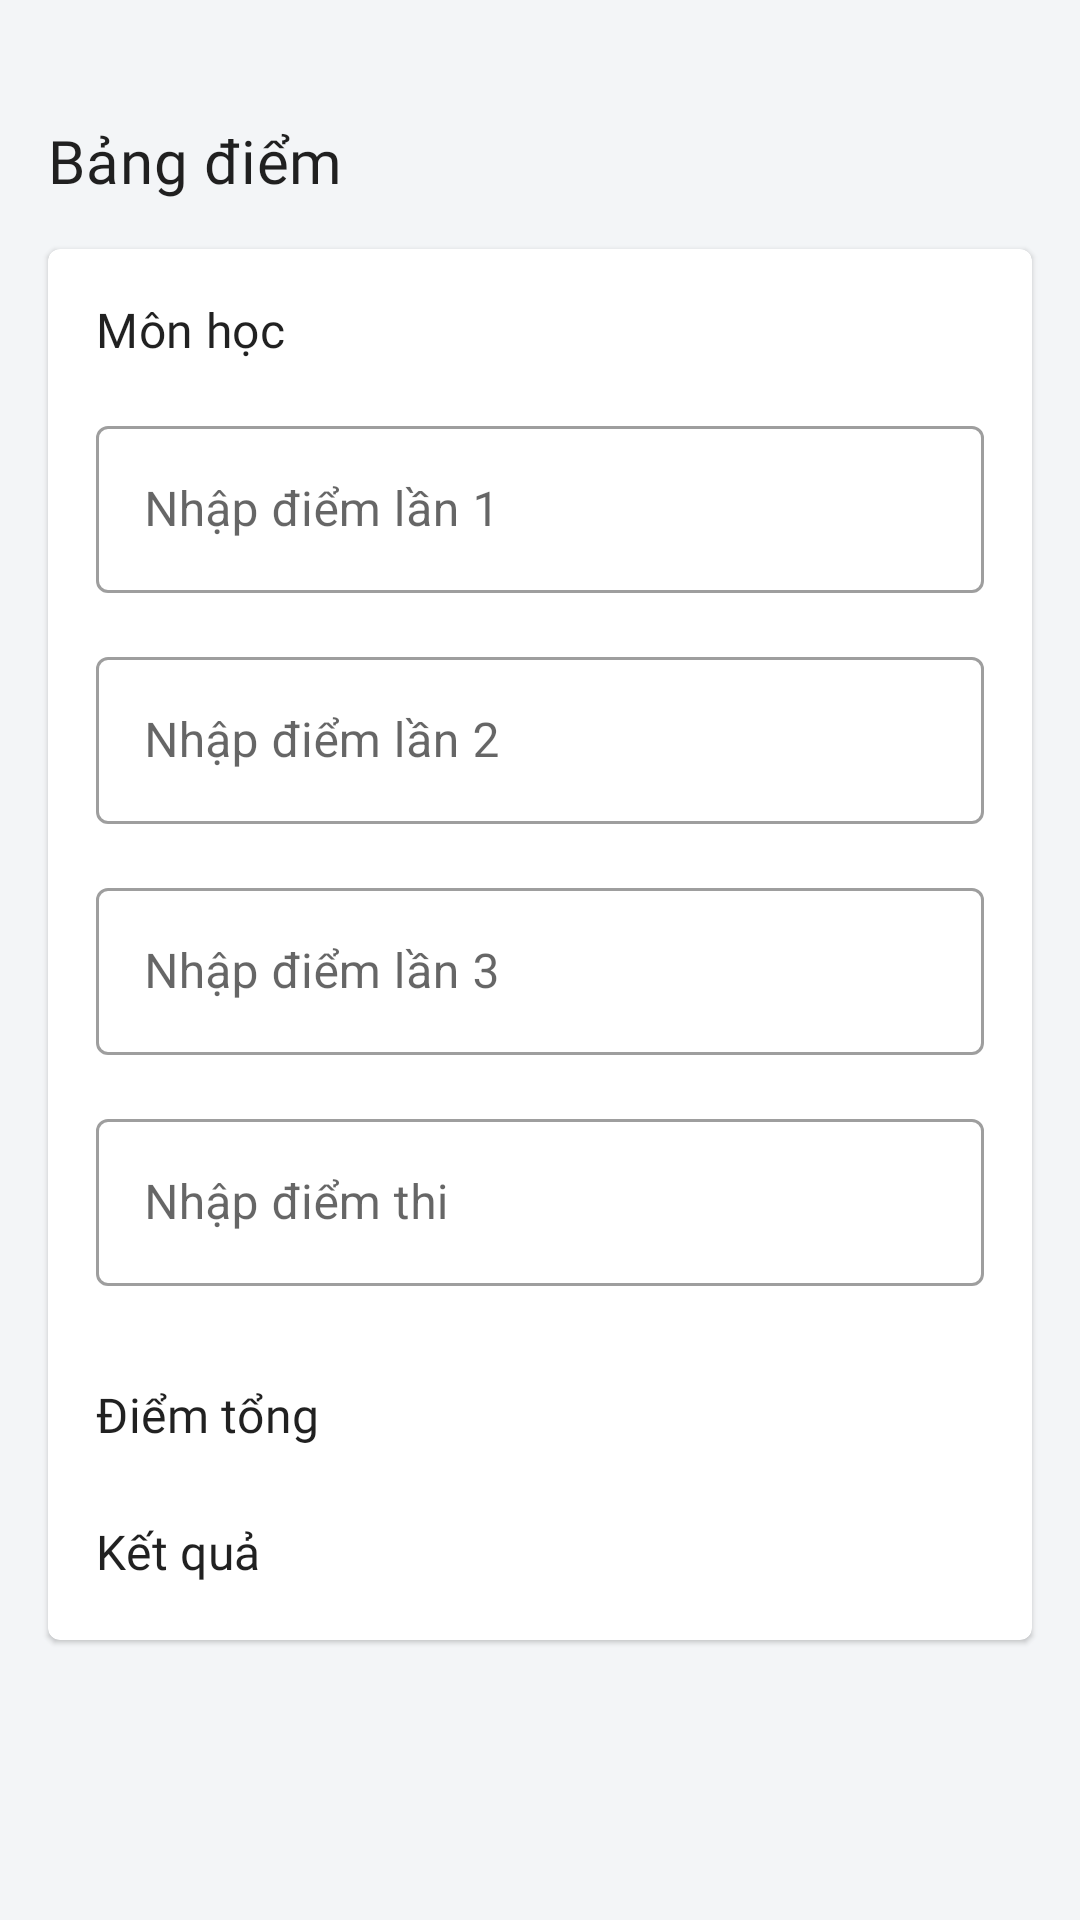

Here is an Android app screen rendered from its layout file. Give the layout XML and the strings, colors and styles it references.
<!-- AndroidManifest.xml: application theme AppTheme -->
<!-- res/layout/fragment_detail_student_grade_board.xml -->
<?xml version="1.0" encoding="utf-8"?>
<androidx.constraintlayout.widget.ConstraintLayout xmlns:android="http://schemas.android.com/apk/res/android"
    xmlns:app="http://schemas.android.com/apk/res-auto"
    xmlns:tools="http://schemas.android.com/tools"
    android:orientation="vertical" android:layout_width="match_parent"
    android:layout_height="match_parent">

    <androidx.constraintlayout.widget.Guideline
        android:id="@+id/guideline_ver_start"
        android:layout_width="wrap_content"
        android:layout_height="wrap_content"
        android:orientation="vertical"
        app:layout_constraintGuide_begin="@dimen/margin_normal_100" />

    <androidx.constraintlayout.widget.Guideline
        android:id="@+id/guideline_ver_end"
        android:layout_width="wrap_content"
        android:layout_height="wrap_content"
        android:orientation="vertical"
        app:layout_constraintGuide_end="@dimen/margin_normal_100" />

    <androidx.constraintlayout.widget.Guideline
        android:id="@+id/guideline_hori_top"
        android:layout_width="wrap_content"
        android:layout_height="wrap_content"
        android:orientation="horizontal"
        app:layout_constraintGuide_begin="@dimen/margin_normal_100" />

    <ImageView
        android:id="@+id/image_student"
        android:layout_width="wrap_content"
        android:layout_height="wrap_content"
        app:layout_constraintStart_toStartOf="@+id/guideline_ver_start"
        app:layout_constraintTop_toTopOf="@+id/guideline_hori_top"
        tools:srcCompat="@tools:sample/avatars" />

    <TextView
        android:id="@+id/title_student_name"
        android:layout_width="0dp"
        android:layout_height="wrap_content"
        android:layout_marginStart="@dimen/margin_normal_100"
        android:layout_marginTop="@dimen/margin_small_100"
        android:textAppearance="@style/TitleNormal"
        app:layout_constraintEnd_toStartOf="@+id/guideline_ver_end"
        app:layout_constraintStart_toEndOf="@+id/image_student"
        app:layout_constraintTop_toTopOf="@+id/image_student"
        tools:text="Nguyen Anh Trung" />

    <TextView
        android:id="@+id/title_student_id"
        android:layout_width="wrap_content"
        android:layout_height="wrap_content"
        android:layout_marginTop="@dimen/margin_small_100"
        android:textAppearance="@style/TextNormal"
        app:layout_constraintStart_toStartOf="@+id/title_student_name"
        app:layout_constraintTop_toBottomOf="@+id/title_student_name"
        tools:text="12312312322" />

    <TextView
        android:id="@+id/text_class_id"
        android:layout_width="wrap_content"
        android:layout_height="wrap_content"
        android:layout_marginTop="@dimen/margin_small_100"
        android:textAppearance="@style/TextNormal"
        app:layout_constraintStart_toStartOf="@+id/title_student_id"
        app:layout_constraintTop_toBottomOf="@+id/title_student_id"
        tools:text="PM08" />

    <TextView
        android:id="@+id/title_grade_board"
        android:layout_width="wrap_content"
        android:layout_height="wrap_content"
        android:layout_marginTop="@dimen/margin_normal_150"
        android:text="@string/title_grade_board"
        android:textAppearance="@style/TitleNormal"
        app:layout_constraintStart_toStartOf="@+id/guideline_ver_start"
        app:layout_constraintTop_toBottomOf="@+id/image_student" />

    <com.google.android.material.card.MaterialCardView
        android:id="@+id/card_view_grade_board"
        android:layout_width="0dp"
        android:layout_height="wrap_content"
        android:layout_marginTop="@dimen/margin_normal_100"
        android:foregroundTint="@color/colorSurface"
        app:layout_constraintEnd_toStartOf="@+id/guideline_ver_end"
        app:layout_constraintStart_toStartOf="@+id/guideline_ver_start"
        app:layout_constraintTop_toBottomOf="@+id/title_grade_board">

        <androidx.constraintlayout.widget.ConstraintLayout
            android:layout_width="match_parent"
            android:layout_height="match_parent"
            android:paddingBottom="@dimen/padding_normal_100"
            >

            <TextView
                android:id="@+id/title_subject"
                android:layout_width="wrap_content"
                android:layout_height="wrap_content"
                android:layout_marginStart="@dimen/margin_normal_100"
                android:layout_marginTop="@dimen/margin_normal_100"
                android:text="@string/title_subject"
                android:textAppearance="@style/TextNormal"
                app:layout_constraintStart_toStartOf="parent"
                app:layout_constraintTop_toTopOf="parent" />

            <TextView
                android:id="@+id/text_subject_name"
                android:layout_width="wrap_content"
                android:layout_height="wrap_content"
                android:layout_marginEnd="@dimen/margin_normal_100"
                android:textAppearance="@style/TextNormalBold"
                app:layout_constraintBottom_toBottomOf="@+id/title_subject"
                app:layout_constraintEnd_toEndOf="parent"
                app:layout_constraintTop_toTopOf="@+id/title_subject"
                tools:text="CNTT" />

            <com.google.android.material.textfield.TextInputLayout
                android:id="@+id/input_layout_first_grade"
                android:layout_width="0dp"
                android:layout_height="wrap_content"
                android:layout_marginTop="@dimen/margin_normal_100"
                android:hint="@string/title_input_first_grade"
                app:layout_constraintEnd_toEndOf="@+id/text_subject_name"
                app:layout_constraintStart_toStartOf="@+id/title_subject"
                app:layout_constraintTop_toBottomOf="@+id/title_subject">

                <com.google.android.material.textfield.TextInputEditText
                    android:id="@+id/edit_text_first_grade"
                    android:layout_width="match_parent"
                    android:layout_height="wrap_content" />
            </com.google.android.material.textfield.TextInputLayout>

            <com.google.android.material.textfield.TextInputLayout
                android:id="@+id/input_layout_second_grade"
                android:layout_width="0dp"
                android:layout_height="wrap_content"
                android:layout_marginTop="@dimen/margin_normal_100"
                android:hint="@string/title_input_second_grade"
                app:layout_constraintEnd_toEndOf="@+id/input_layout_first_grade"
                app:layout_constraintStart_toStartOf="@+id/input_layout_first_grade"
                app:layout_constraintTop_toBottomOf="@+id/input_layout_first_grade">

                <com.google.android.material.textfield.TextInputEditText
                    android:id="@+id/edit_text_second_grade"
                    android:layout_width="match_parent"
                    android:layout_height="wrap_content" />
            </com.google.android.material.textfield.TextInputLayout>

            <com.google.android.material.textfield.TextInputLayout
                android:id="@+id/input_layout_third_grade"
                android:layout_width="0dp"
                android:layout_height="wrap_content"
                android:layout_marginTop="@dimen/margin_normal_100"
                android:hint="@string/input_third_grade"
                app:layout_constraintEnd_toEndOf="@+id/input_layout_second_grade"
                app:layout_constraintStart_toStartOf="@+id/input_layout_second_grade"
                app:layout_constraintTop_toBottomOf="@+id/input_layout_second_grade">

                <com.google.android.material.textfield.TextInputEditText
                    android:id="@+id/edit_text_third_grade"
                    android:layout_width="match_parent"
                    android:layout_height="wrap_content" />
            </com.google.android.material.textfield.TextInputLayout>

            <com.google.android.material.textfield.TextInputLayout
                android:id="@+id/input_layout_exam_grade"
                android:layout_width="0dp"
                android:layout_height="wrap_content"
                android:layout_marginTop="@dimen/margin_normal_100"
                android:hint="@string/input_exam_grade"
                app:layout_constraintEnd_toEndOf="@+id/input_layout_third_grade"
                app:layout_constraintStart_toStartOf="@+id/input_layout_third_grade"
                app:layout_constraintTop_toBottomOf="@+id/input_layout_third_grade">

                <com.google.android.material.textfield.TextInputEditText
                    android:id="@+id/edit_text_exam_grade"
                    android:layout_width="match_parent"
                    android:layout_height="wrap_content" />
            </com.google.android.material.textfield.TextInputLayout>

            <TextView
                android:id="@+id/title_final_grade"
                android:layout_width="wrap_content"
                android:layout_height="wrap_content"
                android:layout_marginTop="@dimen/margin_normal_200"
                android:text="@string/title_final_grade"
                android:textAppearance="@style/TextNormal"
                app:layout_constraintStart_toStartOf="@+id/input_layout_exam_grade"
                app:layout_constraintTop_toBottomOf="@+id/input_layout_exam_grade" />

            <TextView
                android:id="@+id/text_final_grade"
                android:layout_width="wrap_content"
                android:layout_height="wrap_content"
                android:textAppearance="@style/TitleNormal"
                android:textColor="@color/colorPrimary"
                app:layout_constraintBottom_toBottomOf="@+id/title_final_grade"
                app:layout_constraintEnd_toEndOf="@+id/input_layout_exam_grade"
                app:layout_constraintTop_toTopOf="@+id/title_final_grade"
                tools:text="8.5" />

            <TextView
                android:id="@+id/title_result"
                android:layout_width="wrap_content"
                android:layout_height="wrap_content"
                android:layout_marginTop="@dimen/margin_normal_150"
                android:text="@string/title_result"
                android:textAppearance="@style/TextNormal"
                app:layout_constraintStart_toStartOf="@+id/title_final_grade"
                app:layout_constraintTop_toBottomOf="@+id/title_final_grade" />

            <TextView
                android:id="@+id/text_result"
                android:layout_width="wrap_content"
                android:layout_height="wrap_content"
                android:textAppearance="@style/TitleNormal"
                android:textColor="@color/colorSuccess"
                app:layout_constraintBottom_toBottomOf="@+id/title_result"
                app:layout_constraintEnd_toEndOf="@+id/text_final_grade"
                app:layout_constraintTop_toTopOf="@+id/title_result"
                tools:text="Đạt" />
        </androidx.constraintlayout.widget.ConstraintLayout>

    </com.google.android.material.card.MaterialCardView>

    <ImageButton
        android:id="@+id/button_edit"
        android:layout_width="wrap_content"
        android:layout_height="wrap_content"
        android:background="?attr/selectableItemBackgroundBorderless"
        app:layout_constraintBottom_toBottomOf="@+id/title_grade_board"
        app:layout_constraintEnd_toStartOf="@+id/guideline_ver_end"
        app:layout_constraintTop_toTopOf="@+id/title_grade_board"
        app:srcCompat="@drawable/ic_edit" />


</androidx.constraintlayout.widget.ConstraintLayout>
<!-- resources referenced by this layout -->
<resources>
  <color name="colorPrimary">#3ddc84</color>
  <color name="colorSuccess">#4CAF50</color>
  <color name="colorSurface">#FFFFFF</color>
  <dimen name="margin_normal_100">16dp</dimen>
  <dimen name="margin_normal_150">24dp</dimen>
  <dimen name="margin_normal_200">32dp</dimen>
  <dimen name="margin_small_100">8dp</dimen>
  <dimen name="padding_normal_100">16dp</dimen>
  <string name="input_exam_grade">Nhập điểm thi</string>
  <string name="input_third_grade">Nhập điểm lần 3</string>
  <string name="title_final_grade">Điểm tổng</string>
  <string name="title_grade_board">Bảng điểm</string>
  <string name="title_input_first_grade">Nhập điểm lần 1</string>
  <string name="title_input_second_grade">Nhập điểm lần 2</string>
  <string name="title_result">Kết quả</string>
  <string name="title_subject">Môn học</string>
  <style name="TextNormal" parent="TextAppearance.MaterialComponents.Subtitle1">
          <item name="android:fontFamily">@font/roboto</item>
          <item name="fontFamily">@font/roboto</item>
          <item name="android:maxLines">2</item>
          <item name="android:ellipsize">marquee</item>
      </style>
  <style name="TextNormalBold" parent="TextNormal">
          <item name="android:fontFamily">@font/roboto_medium</item>
          <item name="fontFamily">@font/roboto_medium</item>
          <item name="android:maxLines">1</item>
      </style>
  <color name="colorPrimaryDark">#388E3C</color>
  <color name="colorSecondary">#4285f4</color>
  <color name="colorOnPrimary">#FFFFFF</color>
  <color name="colorOnSecondary">#000000</color>
  <color name="colorOnBackground">#000000</color>
  <color name="colorOnError">#EF5350</color>
  <color name="colorOnSurface">#000000</color>
  <style name="Widget.OutLineTextInputLayout" parent="Widget.MaterialComponents.TextInputLayout.OutlinedBox">
          <item name="endIconMode">clear_text</item>
          <item name="android:textAppearance">@style/TextNormal</item>
      </style>
  <style name="Widget.EditText" parent="Widget.AppCompat.EditText">
          <item name="android:inputType">text</item>
      </style>
  <style name="Widget.CheckBox" parent="Widget.AppCompat.CompoundButton.CheckBox">
          <item name="android:textAppearance">@style/TextSmall</item>
          <item name="android:textColor">@color/colorSecondary</item>
          <item name="android:fontFamily">@font/roboto_medium</item>
          <item name="fontFamily">@font/roboto_medium</item>
      </style>
  <style name="Widget.Button" parent="Widget.MaterialComponents.Button">
          <item name="cornerSize">8dp</item>
          <item name="shapeAppearance">@style/ButtonShapeAppearance</item>
      </style>
  <color name="colorBackground">#F3F5F7</color>
  <style name="ModalBottomSheetDialog" parent="Theme.MaterialComponents.Light.BottomSheetDialog">
          <item name="bottomSheetStyle">@style/MyModalBottomSheet</item>
      </style>
  <style name="TextSmall" parent="TextAppearance.MaterialComponents.Body1">
          <item name="android:fontFamily">@font/roboto</item>
          <item name="fontFamily">@font/roboto</item>
          <item name="android:textColor">@color/colorTextSecondary</item>
      </style>
  <style name="ButtonShapeAppearance" parent="ShapeAppearance.MaterialComponents.MediumComponent">
          <item name="cornerFamilyTopLeft">cut</item>
          <item name="cornerFamilyBottomLeft">cut</item>
          <item name="cornerFamilyTopRight">cut</item>
          <item name="cornerFamilyBottomRight">cut</item>
      </style>
  <style name="MyModalBottomSheet" parent="Widget.MaterialComponents.BottomSheet.Modal">
          <item name="shapeAppearance">@style/BottomSheetShapeAppearance</item>
      </style>
  <color name="colorTextSecondary">#918E8E</color>
  <style name="BottomSheetShapeAppearance" parent="ShapeAppearance.MaterialComponents.MediumComponent">
          <item name="cornerFamily">rounded</item>
          <item name="cornerSize">8dp</item>
          <item name="android:radius">4dp</item>
      </style>
</resources>
